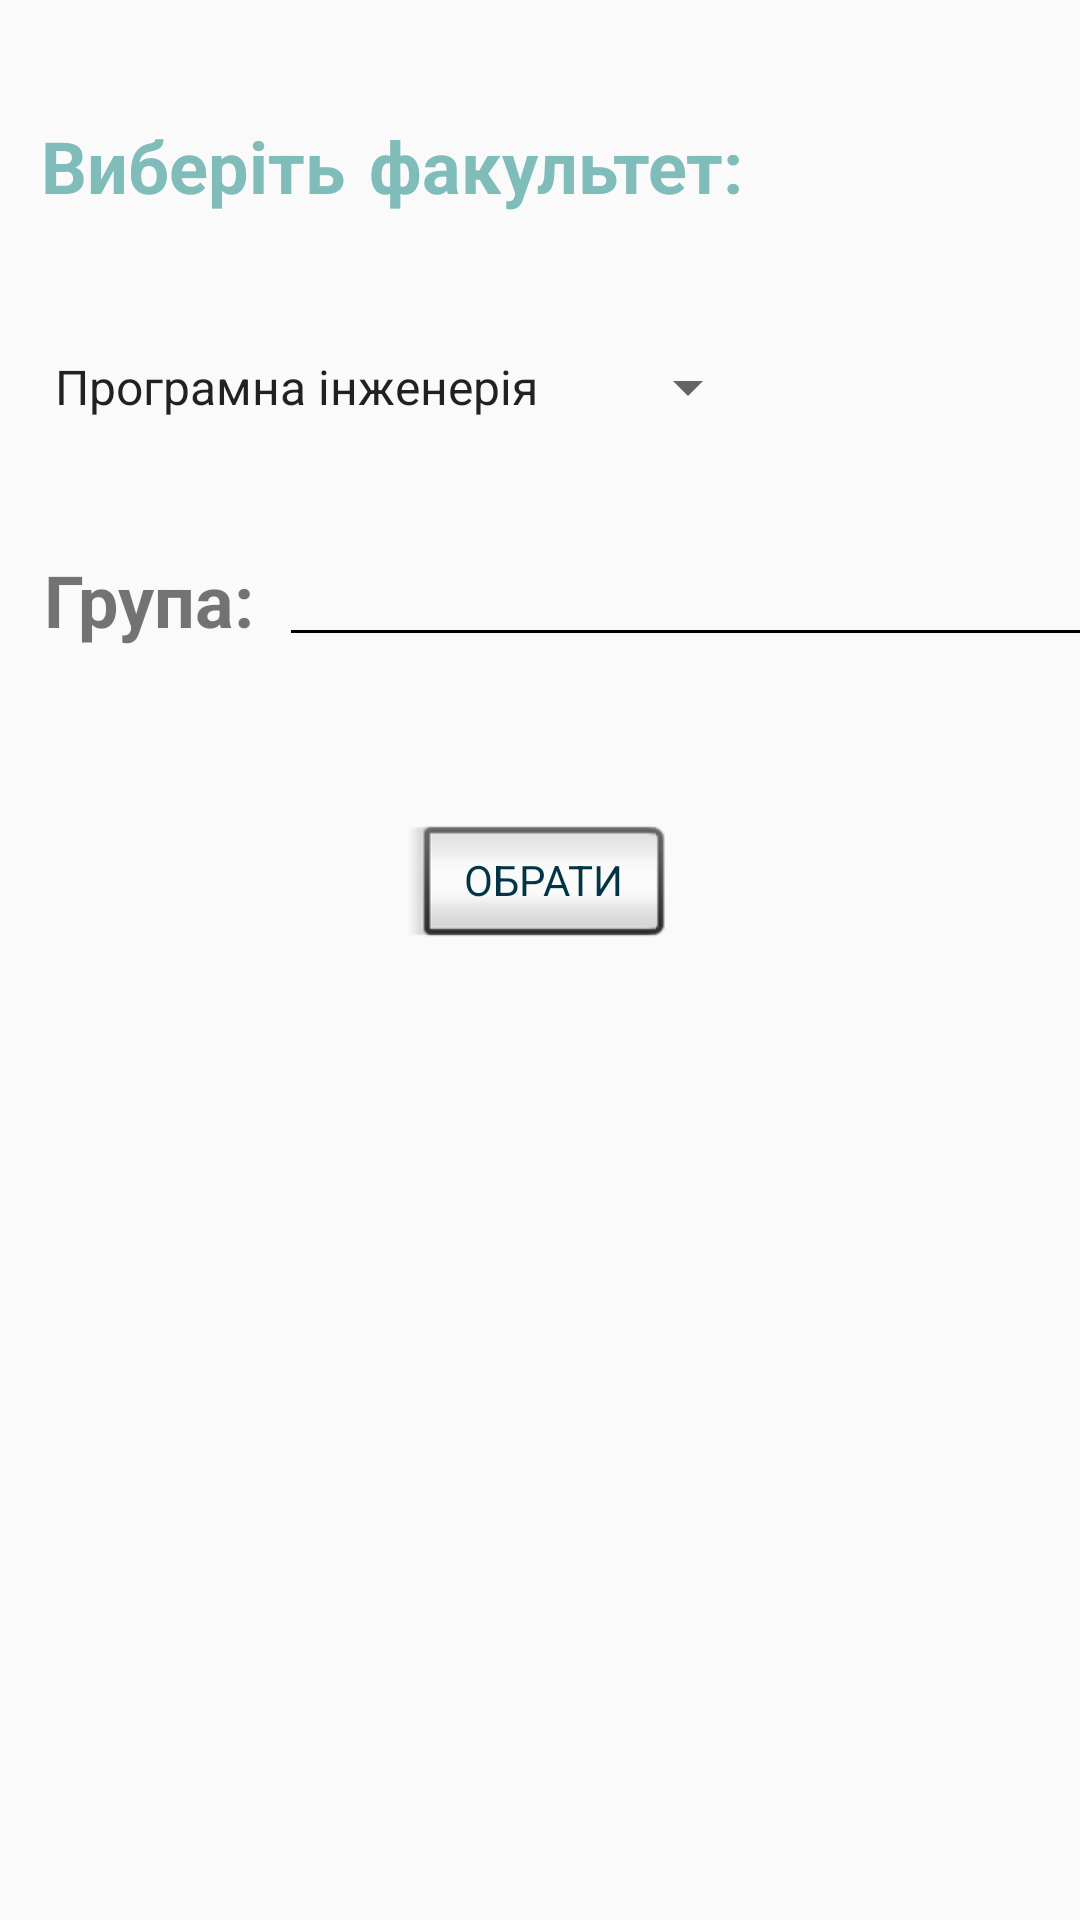

Here is an Android app screen rendered from its layout file. Give the layout XML and the strings, colors and styles it references.
<!-- AndroidManifest.xml: application theme AppTheme -->
<!-- res/layout/activity_my.xml -->
<?xml version="1.0" encoding="utf-8"?>
<android.support.constraint.ConstraintLayout xmlns:android="http://schemas.android.com/apk/res/android"
    xmlns:app="http://schemas.android.com/apk/res-auto"
    xmlns:tools="http://schemas.android.com/tools"
    android:layout_width="match_parent"
    android:layout_height="match_parent"
    tools:context=".MyActivity">

    <TextView
        android:id="@+id/textView2"
        android:layout_width="wrap_content"
        android:layout_height="wrap_content"
        android:text="Виберіть факультет:"
        android:textColor="#7FBCBA"
        android:textSize="24sp"
        android:textStyle="bold"
        app:fontFamily="casual"
        app:layout_constraintBottom_toBottomOf="parent"
        app:layout_constraintHorizontal_bias="0.108"
        app:layout_constraintLeft_toLeftOf="parent"
        app:layout_constraintRight_toRightOf="parent"
        app:layout_constraintTop_toTopOf="parent"
        app:layout_constraintVertical_bias="0.066" />

    <Spinner
        android:id="@+id/spinner2"
        android:layout_width="wrap_content"
        android:layout_height="wrap_content"
        android:layout_marginBottom="8dp"
        android:layout_marginEnd="8dp"
        android:layout_marginLeft="8dp"
        android:layout_marginRight="8dp"
        android:layout_marginStart="8dp"
        android:layout_marginTop="8dp"
        android:entries="@array/faculty"
        android:textColor="#7FBCBA"
        android:textSize="44dp"
        app:fontFamily="@font/adamina"
        app:layout_constraintBottom_toBottomOf="parent"
        app:layout_constraintEnd_toEndOf="parent"
        app:layout_constraintHorizontal_bias="0.023"
        app:layout_constraintStart_toStartOf="parent"
        app:layout_constraintTop_toBottomOf="@+id/textView2"
        app:layout_constraintVertical_bias="0.062">

    </Spinner>

    <Button
        android:id="@+id/button"
        style="@android:style/Widget.DeviceDefault.Light.Button.Inset"
        android:layout_width="wrap_content"
        android:layout_height="wrap_content"
        android:layout_below="@+id/spinner2"
        android:layout_centerHorizontal="true"
        android:layout_centerInParent="true"
        android:layout_marginBottom="8dp"
        android:layout_marginEnd="8dp"
        android:layout_marginLeft="8dp"
        android:layout_marginRight="8dp"
        android:layout_marginStart="8dp"
        android:layout_marginTop="8dp"
        android:gravity="center_vertical|center_horizontal|center"
        android:onClick="whenPressChoose"
        android:text="Обрати"
        android:textColor="#013445"
        android:textColorLink="@android:color/black"
        app:fontFamily="@font/adamina"
        app:layout_constraintBottom_toBottomOf="parent"
        app:layout_constraintEnd_toEndOf="parent"
        app:layout_constraintStart_toStartOf="parent"
        app:layout_constraintTop_toBottomOf="@+id/editText2"
        app:layout_constraintVertical_bias="0.125" />

    <TextView
        android:id="@+id/textView3"
        android:layout_width="wrap_content"
        android:layout_height="wrap_content"
        android:layout_marginTop="8dp"
        android:text="Група:"
        android:textColorLink="@android:color/background_dark"
        android:textCursorDrawable="@android:color/black"
        android:textSize="24sp"
        android:textStyle="bold"
        android:visibility="visible"
        app:fontFamily="casual"
        app:layout_constraintBottom_toBottomOf="parent"
        app:layout_constraintHorizontal_bias="0.051"
        app:layout_constraintLeft_toLeftOf="parent"
        app:layout_constraintRight_toRightOf="parent"
        app:layout_constraintTop_toBottomOf="@+id/spinner2"
        app:layout_constraintVertical_bias="0.078" />

    <EditText
        android:id="@+id/editText2"
        android:layout_width="273dp"
        android:layout_height="wrap_content"
        android:layout_marginBottom="8dp"
        android:layout_marginEnd="8dp"
        android:layout_marginLeft="8dp"
        android:layout_marginRight="8dp"
        android:layout_marginStart="8dp"
        android:layout_marginTop="8dp"
        android:cursorVisible="true"
        android:hint=""
        android:backgroundTint="@android:color/background_dark"
        android:textColorHint="@android:color/background_dark"
        android:textColorLink="@android:color/background_dark"
        android:textIsSelectable="false"

        android:textSize="24sp"
        app:layout_constraintBottom_toBottomOf="parent"
        app:layout_constraintEnd_toEndOf="parent"
        app:layout_constraintHorizontal_bias="0.0"
        app:layout_constraintStart_toEndOf="@+id/textView3"
        app:layout_constraintTop_toBottomOf="@+id/spinner2"
        app:layout_constraintVertical_bias="0.048" />

</android.support.constraint.ConstraintLayout>
<!-- resources referenced by this layout -->
<resources>
  <string-array name="faculty">
          <item>Програмна інженерія</item>
          <item>Прикладна математика</item>
          <item>Математичний аналіз</item>
          <item>Кібербезпека</item>
      </string-array>
  <style name="AppTheme" parent="Theme.AppCompat.Light.DarkActionBar">
          
          <item name="colorPrimary">@color/colorPrimary</item>
          <item name="colorPrimaryDark">@color/colorPrimaryDark</item>
          <item name="colorAccent">@color/colorAccent</item>
      </style>
  <!-- not gathered from this repository: default colours our renderer supplied (Android Studio template values) -->
  <color name="colorPrimary">#FF6200EE</color>
  <color name="colorPrimaryDark">#FF3700B3</color>
  <color name="colorAccent">#FF03DAC5</color>
</resources>
